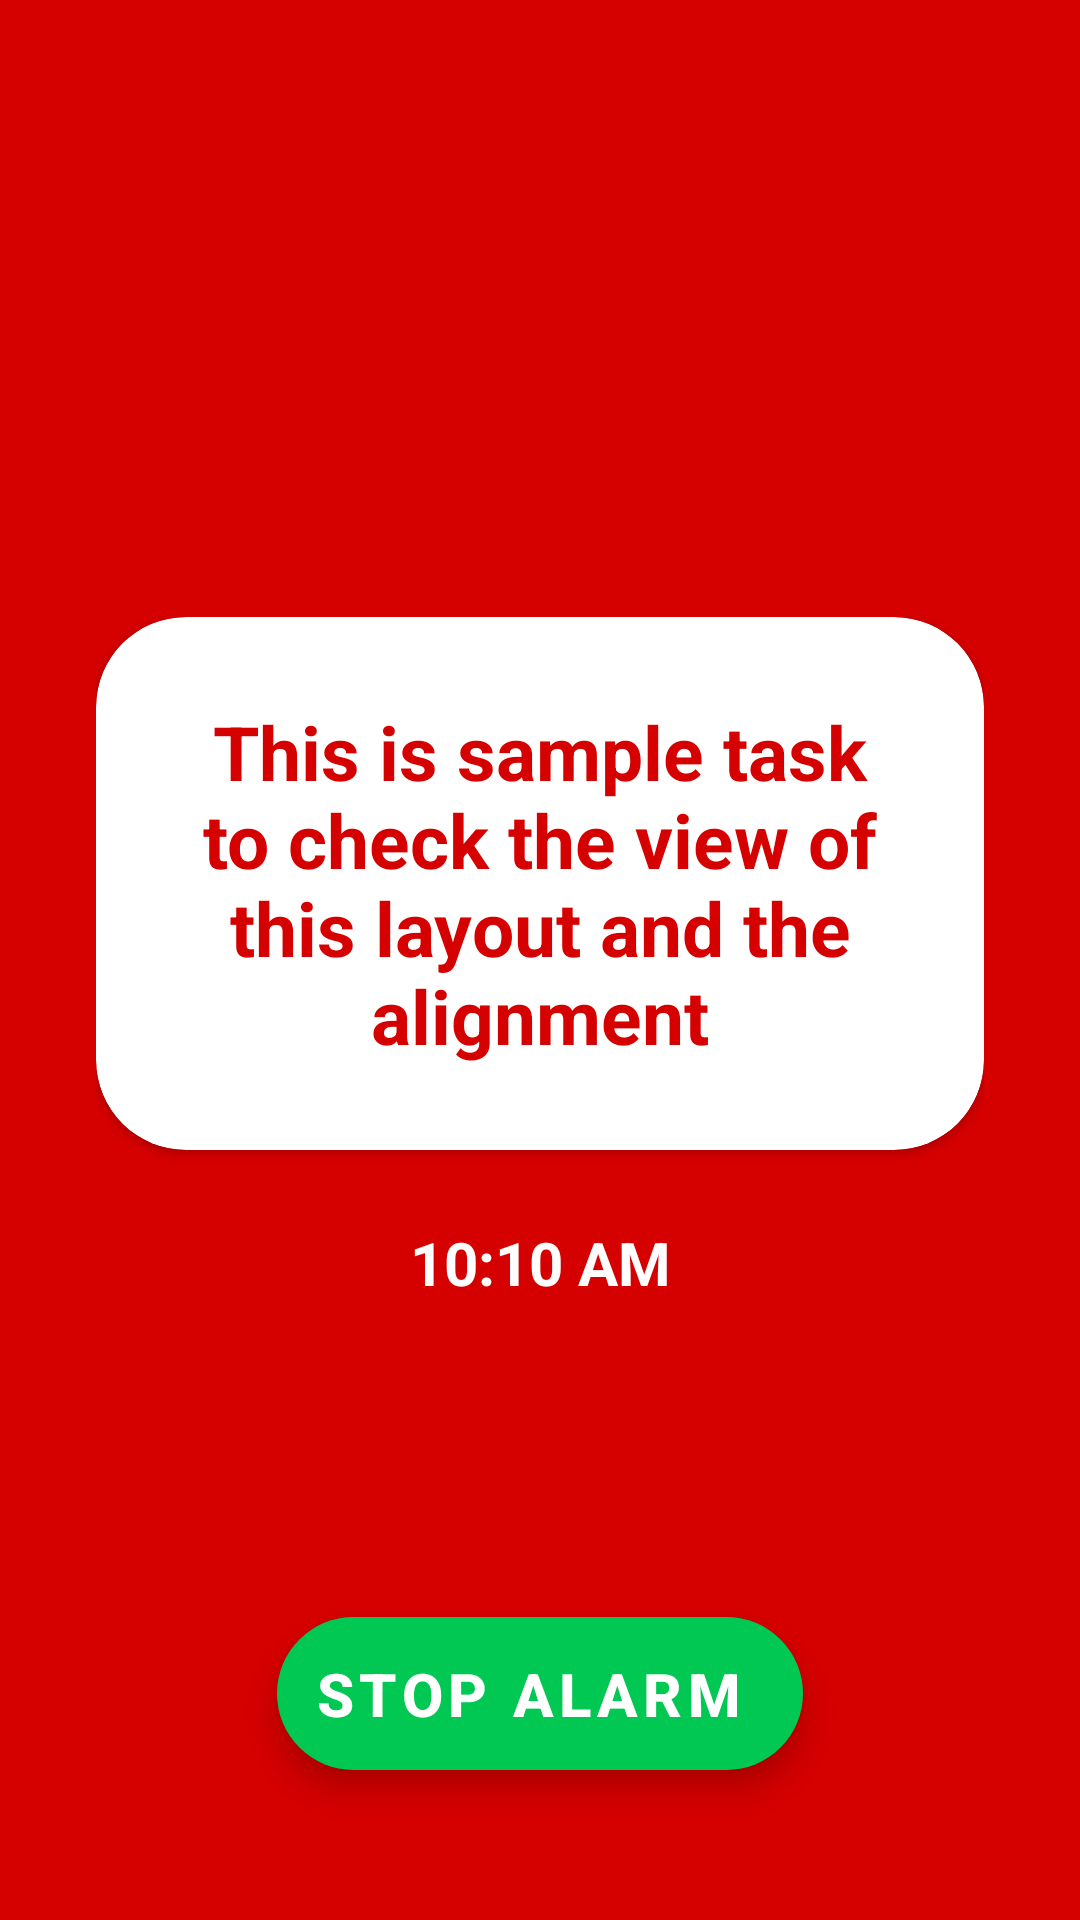

Layout XML and referenced resources for this Android screen:
<!-- AndroidManifest.xml: activity theme AppTheme -->
<!-- res/layout/activity_alarm_screen.xml -->
<?xml version="1.0" encoding="utf-8"?>
<androidx.constraintlayout.widget.ConstraintLayout xmlns:android="http://schemas.android.com/apk/res/android"
    xmlns:app="http://schemas.android.com/apk/res-auto"
    android:id="@+id/alarm_screen"
    android:layout_width="match_parent"
    android:layout_height="match_parent"
    android:background="@color/red"
    android:theme="@style/Theme.MaterialComponents.Light">

    <androidx.constraintlayout.widget.ConstraintLayout
        android:layout_width="0dp"
        android:layout_height="wrap_content"
        android:layout_marginStart="32dp"
        android:layout_marginLeft="32dp"
        android:layout_marginEnd="32dp"
        android:layout_marginRight="32dp"
        app:layout_constraintBottom_toBottomOf="parent"
        app:layout_constraintEnd_toEndOf="parent"
        app:layout_constraintStart_toStartOf="parent"
        app:layout_constraintTop_toTopOf="parent">

        <androidx.cardview.widget.CardView
            android:id="@+id/as_task_description"
            android:layout_width="0dp"
            android:layout_height="wrap_content"
            app:cardCornerRadius="30dp"
            app:layout_constraintEnd_toEndOf="parent"
            app:layout_constraintStart_toStartOf="parent"
            app:layout_constraintTop_toTopOf="parent">

            <TextView
                android:id="@+id/as_task_description_value"
                android:layout_width="match_parent"
                android:layout_height="wrap_content"
                android:layout_marginStart="8dp"
                android:layout_marginLeft="8dp"
                android:layout_marginTop="8dp"
                android:layout_marginEnd="8dp"
                android:layout_marginRight="8dp"
                android:layout_marginBottom="8dp"
                android:gravity="center"
                android:padding="20dp"
                android:text="@string/task_description_sample"
                android:textColor="@color/red"
                android:textSize="25sp"
                android:textStyle="bold" />

        </androidx.cardview.widget.CardView>

        <TextView
            android:id="@+id/as_task_time"
            android:layout_width="wrap_content"
            android:layout_height="wrap_content"
            android:layout_marginTop="24dp"
            android:gravity="center"
            android:text="@string/task_time_with_a"
            android:textColor="@color/pure_white"
            android:textSize="20sp"
            android:textStyle="bold"
            app:layout_constraintEnd_toEndOf="@+id/as_task_description"
            app:layout_constraintStart_toStartOf="@+id/as_task_description"
            app:layout_constraintTop_toBottomOf="@+id/as_task_description" />

    </androidx.constraintlayout.widget.ConstraintLayout>

    <com.google.android.material.floatingactionbutton.ExtendedFloatingActionButton
        android:id="@+id/stop_alarm"
        android:layout_width="wrap_content"
        android:layout_height="wrap_content"
        android:layout_marginBottom="50dp"
        android:gravity="center"
        android:text="@string/stop_alarm"
        android:textColor="@color/pure_white"
        android:textSize="20sp"
        android:textStyle="bold"
        app:backgroundTint="@color/green"
        app:layout_constraintBottom_toBottomOf="parent"
        app:layout_constraintEnd_toEndOf="parent"
        app:layout_constraintStart_toStartOf="parent" />

</androidx.constraintlayout.widget.ConstraintLayout>
<!-- resources referenced by this layout -->
<resources>
  <color name="green">#00C853</color>
  <color name="pure_white">#FFFFFF</color>
  <color name="red">#D50000</color>
  <string name="stop_alarm">Stop Alarm</string>
  <string name="task_description_sample">This is sample task to check the view of this layout and the alignment</string>
  <string name="task_time_with_a">10:10 AM</string>
  <style name="AppTheme" parent="Theme.AppCompat.Light.DarkActionBar">
          
          <item name="colorPrimary">@color/pure_white</item>
          <item name="colorPrimaryDark">@color/light_gray</item>
          <item name="colorAccent">@color/green</item>
          <item name="windowActionBar">false</item>
          <item name="windowNoTitle">true</item>
      </style>
  <color name="light_gray">#E7E7E7</color>
</resources>
